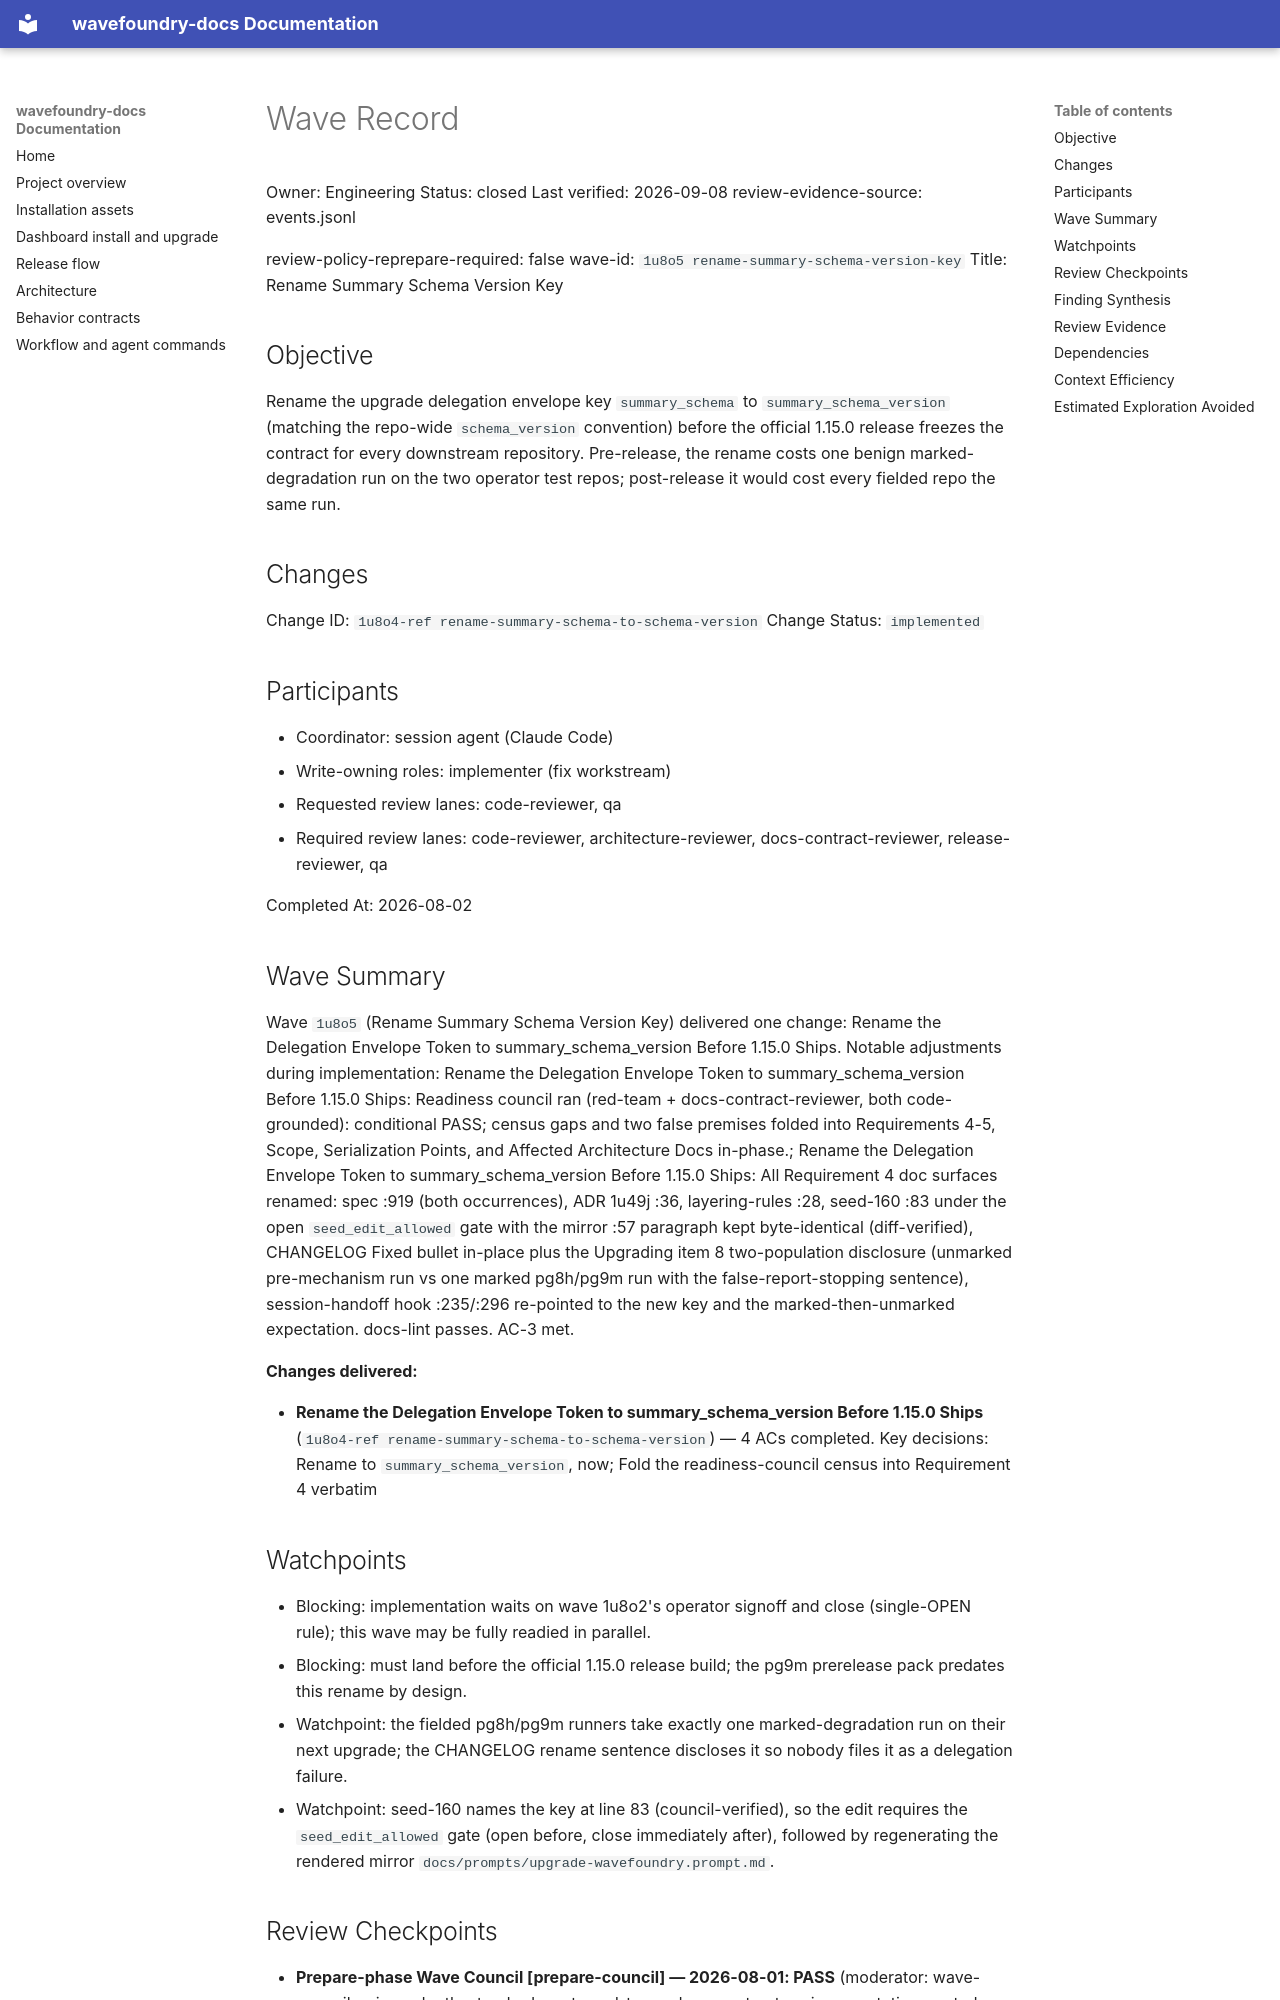

repository: coryhacking/wavefoundry · page: waves/1u8o5 rename-summary-schema-version-key/wave/index.html · generator: mkdocs

# Wave Record

Owner: Engineering
Status: closed
Last verified: 2026-09-08
review-evidence-source: events.jsonl

review-policy-reprepare-required: false
wave-id: `1u8o5 rename-summary-schema-version-key`
Title: Rename Summary Schema Version Key

## Objective

Rename the upgrade delegation envelope key `summary_schema` to `summary_schema_version` (matching the repo-wide `schema_version` convention) before the official 1.15.0 release freezes the contract for every downstream repository. Pre-release, the rename costs one benign marked-degradation run on the two operator test repos; post-release it would cost every fielded repo the same run.

## Changes

Change ID: `1u8o4-ref rename-summary-schema-to-schema-version`
Change Status: `implemented`

## Participants

- Coordinator: session agent (Claude Code)
- Write-owning roles: implementer (fix workstream)
- Requested review lanes: code-reviewer, qa
- Required review lanes: code-reviewer, architecture-reviewer, docs-contract-reviewer, release-reviewer, qa

Completed At: 2026-08-02

## Wave Summary

Wave `1u8o5` (Rename Summary Schema Version Key) delivered one change: Rename the Delegation Envelope Token to summary_schema_version Before 1.15.0 Ships. Notable adjustments during implementation: Rename the Delegation Envelope Token to summary_schema_version Before 1.15.0 Ships: Readiness council ran (red-team + docs-contract-reviewer, both code-grounded): conditional PASS; census gaps and two false premises folded into Requirements 4-5, Scope, Serialization Points, and Affected Architecture Docs in-phase.; Rename the Delegation Envelope Token to summary_schema_version Before 1.15.0 Ships: All Requirement 4 doc surfaces renamed: spec :919 (both occurrences), ADR 1u49j :36, layering-rules :28, seed-160 :83 under the open `seed_edit_allowed` gate with the mirror :57 paragraph kept byte-identical (diff-verified), CHANGELOG Fixed bullet in-place plus the Upgrading item 8 two-population disclosure (unmarked pre-mechanism run vs one marked pg8h/pg9m run with the false-report-stopping sentence), session-handoff hook :235/:296 re-pointed to the new key and the marked-then-unmarked expectation. docs-lint passes. AC-3 met.

**Changes delivered:**

- **Rename the Delegation Envelope Token to summary_schema_version Before 1.15.0 Ships** (`1u8o4-ref rename-summary-schema-to-schema-version`) — 4 ACs completed. Key decisions: Rename to `summary_schema_version`, now; Fold the readiness-council census into Requirement 4 verbatim
## Watchpoints

- Blocking: implementation waits on wave 1u8o2's operator signoff and close (single-OPEN rule); this wave may be fully readied in parallel.
- Blocking: must land before the official 1.15.0 release build; the pg9m prerelease pack predates this rename by design.
- Watchpoint: the fielded pg8h/pg9m runners take exactly one marked-degradation run on their next upgrade; the CHANGELOG rename sentence discloses it so nobody files it as a delegation failure.
- Watchpoint: seed-160 names the key at line 83 (council-verified), so the edit requires the `seed_edit_allowed` gate (open before, close immediately after), followed by regenerating the rendered mirror `docs/prompts/upgrade-wavefoundry.prompt.md`.
